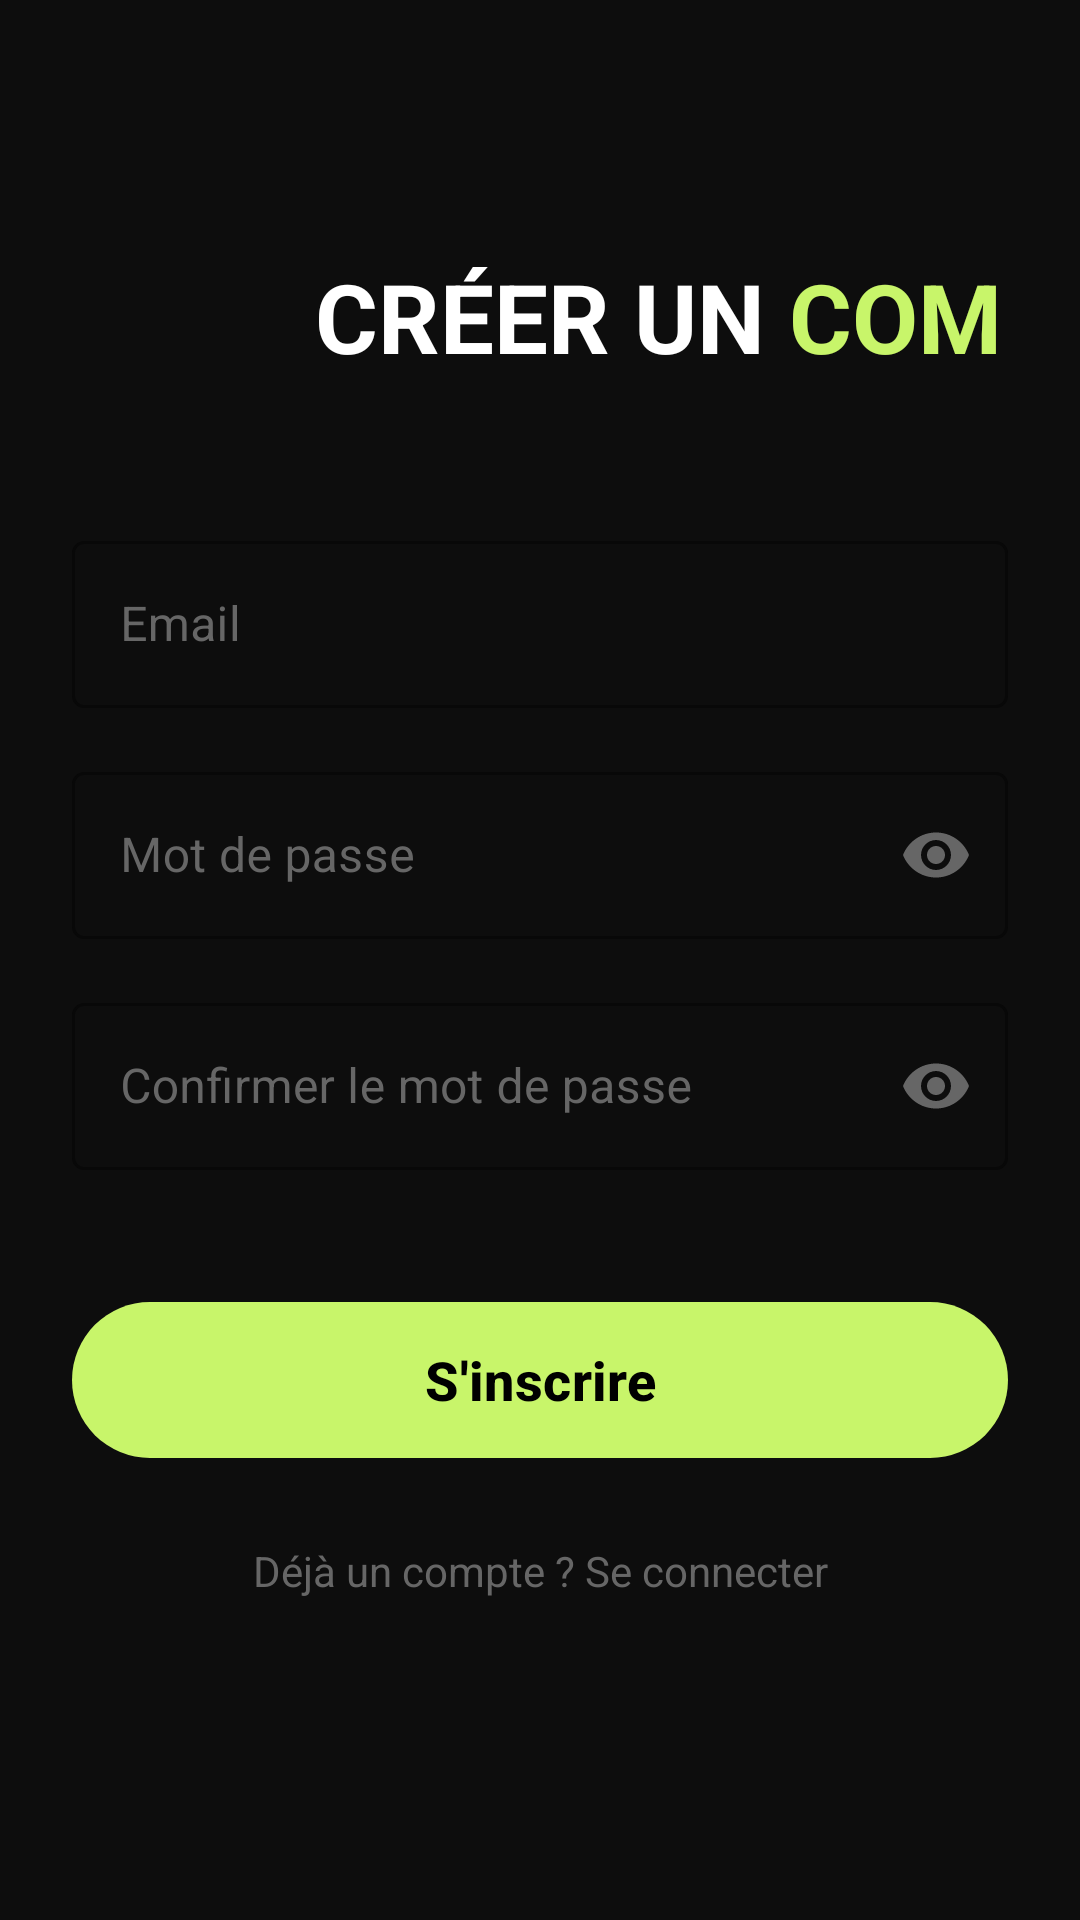

Android layout source for this screen:
<!-- AndroidManifest.xml: application theme Theme.FoodTracker_ayman -->
<!-- res/layout/activity_register.xml -->
<?xml version="1.0" encoding="utf-8"?>
<androidx.constraintlayout.widget.ConstraintLayout xmlns:android="http://schemas.android.com/apk/res/android"
    xmlns:app="http://schemas.android.com/apk/res-auto"
    xmlns:tools="http://schemas.android.com/tools"
    android:layout_width="match_parent"
    android:layout_height="match_parent"
    android:background="@color/background_dark"
    android:padding="24dp"
    tools:context=".RegisterActivity">

    <TextView
        android:id="@+id/logoText"
        android:layout_width="wrap_content"
        android:layout_height="wrap_content"
        android:layout_marginTop="60dp"
        android:text="CRÉER UN"
        android:textColor="@color/white"
        android:textSize="32sp"
        android:textStyle="bold"
        app:layout_constraintEnd_toEndOf="parent"
        app:layout_constraintHorizontal_chainStyle="packed"
        app:layout_constraintStart_toStartOf="parent"
        app:layout_constraintTop_toTopOf="parent" />

    <TextView
        android:id="@+id/logoTextAI"
        android:layout_width="wrap_content"
        android:layout_height="wrap_content"
        android:text=" COMPTE"
        android:textColor="@color/accent_primary"
        android:textSize="32sp"
        android:textStyle="bold"
        app:layout_constraintBaseline_toBaselineOf="@id/logoText"
        app:layout_constraintStart_toEndOf="@id/logoText" />

    <com.google.android.material.textfield.TextInputLayout
        android:id="@+id/emailLayout"
        style="@style/Widget.MaterialComponents.TextInputLayout.OutlinedBox"
        android:layout_width="match_parent"
        android:layout_height="wrap_content"
        android:layout_marginTop="48dp"
        android:hint="Email"
        android:textColorHint="@color/text_secondary"
        app:boxStrokeColor="@color/accent_primary"
        app:hintTextColor="@color/accent_primary"
        app:layout_constraintTop_toBottomOf="@id/logoText">

        <com.google.android.material.textfield.TextInputEditText
            android:id="@+id/emailEditText"
            android:layout_width="match_parent"
            android:layout_height="wrap_content"
            android:inputType="textEmailAddress"
            android:textColor="@color/white" />
    </com.google.android.material.textfield.TextInputLayout>

    <com.google.android.material.textfield.TextInputLayout
        android:id="@+id/passwordLayout"
        style="@style/Widget.MaterialComponents.TextInputLayout.OutlinedBox"
        android:layout_width="match_parent"
        android:layout_height="wrap_content"
        android:layout_marginTop="16dp"
        android:hint="Mot de passe"
        android:textColorHint="@color/text_secondary"
        app:boxStrokeColor="@color/accent_primary"
        app:hintTextColor="@color/accent_primary"
        app:layout_constraintTop_toBottomOf="@id/emailLayout"
        app:passwordToggleEnabled="true"
        app:passwordToggleTint="@color/text_secondary">

        <com.google.android.material.textfield.TextInputEditText
            android:id="@+id/passwordEditText"
            android:layout_width="match_parent"
            android:layout_height="wrap_content"
            android:inputType="textPassword"
            android:textColor="@color/white" />
    </com.google.android.material.textfield.TextInputLayout>

    <com.google.android.material.textfield.TextInputLayout
        android:id="@+id/confirmPasswordLayout"
        style="@style/Widget.MaterialComponents.TextInputLayout.OutlinedBox"
        android:layout_width="match_parent"
        android:layout_height="wrap_content"
        android:layout_marginTop="16dp"
        android:hint="Confirmer le mot de passe"
        android:textColorHint="@color/text_secondary"
        app:boxStrokeColor="@color/accent_primary"
        app:hintTextColor="@color/accent_primary"
        app:layout_constraintTop_toBottomOf="@id/passwordLayout"
        app:passwordToggleEnabled="true"
        app:passwordToggleTint="@color/text_secondary">

        <com.google.android.material.textfield.TextInputEditText
            android:id="@+id/confirmPasswordEditText"
            android:layout_width="match_parent"
            android:layout_height="wrap_content"
            android:inputType="textPassword"
            android:textColor="@color/white" />
    </com.google.android.material.textfield.TextInputLayout>

    <com.google.android.material.button.MaterialButton
        android:id="@+id/registerButton"
        android:layout_width="match_parent"
        android:layout_height="60dp"
        android:layout_marginTop="40dp"
        android:text="S'inscrire"
        android:textAllCaps="false"
        android:textColor="@color/black"
        android:textSize="18sp"
        android:textStyle="bold"
        app:backgroundTint="@color/accent_primary"
        app:cornerRadius="30dp"
        app:layout_constraintTop_toBottomOf="@id/confirmPasswordLayout" />

    <TextView
        android:id="@+id/loginTextView"
        android:layout_width="wrap_content"
        android:layout_height="wrap_content"
        android:layout_marginTop="24dp"
        android:text="Déjà un compte ? Se connecter"
        android:textColor="@color/text_secondary"
        app:layout_constraintEnd_toEndOf="parent"
        app:layout_constraintStart_toStartOf="parent"
        app:layout_constraintTop_toBottomOf="@id/registerButton" />

    <ProgressBar
        android:id="@+id/progressBar"
        android:layout_width="wrap_content"
        android:layout_height="wrap_content"
        android:visibility="gone"
        android:indeterminateTint="@color/accent_primary"
        app:layout_constraintBottom_toBottomOf="parent"
        app:layout_constraintEnd_toEndOf="parent"
        app:layout_constraintStart_toStartOf="parent"
        app:layout_constraintTop_toTopOf="parent" />

</androidx.constraintlayout.widget.ConstraintLayout>
<!-- resources referenced by this layout -->
<resources>
  <color name="accent_primary">#c8f56a</color>
  <color name="background_dark">#0d0d0d</color>
  <color name="black">#000000</color>
  <color name="text_secondary">#666666</color>
  <color name="white">#FFFFFF</color>
  <style name="Theme.FoodTracker_ayman" parent="Base.Theme.FoodTracker_ayman">
          
          <item name="materialCardViewStyle">@style/Widget.App.CardView</item>
      </style>
  <style name="Base.Theme.FoodTracker_ayman" parent="Theme.Material3.Dark.NoActionBar">
          
          <item name="colorPrimary">@color/accent_primary</item>
          <item name="colorOnPrimary">@color/black</item>
          <item name="android:windowBackground">@color/background_dark</item>
          <item name="android:statusBarColor">@color/background_dark</item>
          <item name="android:navigationBarColor">@color/background_dark</item>
      </style>
  <style name="Widget.App.CardView" parent="Widget.Material3.CardView.Filled">
          <item name="cardBackgroundColor">@color/card_background</item>
          <item name="shapeAppearanceOverlay">@style/ShapeAppearance.App.MediumComponent</item>
      </style>
  <color name="card_background">#161616</color>
  <style name="ShapeAppearance.App.MediumComponent" parent="ShapeAppearance.Material3.MediumComponent">
          <item name="cornerSize">24dp</item>
      </style>
</resources>
